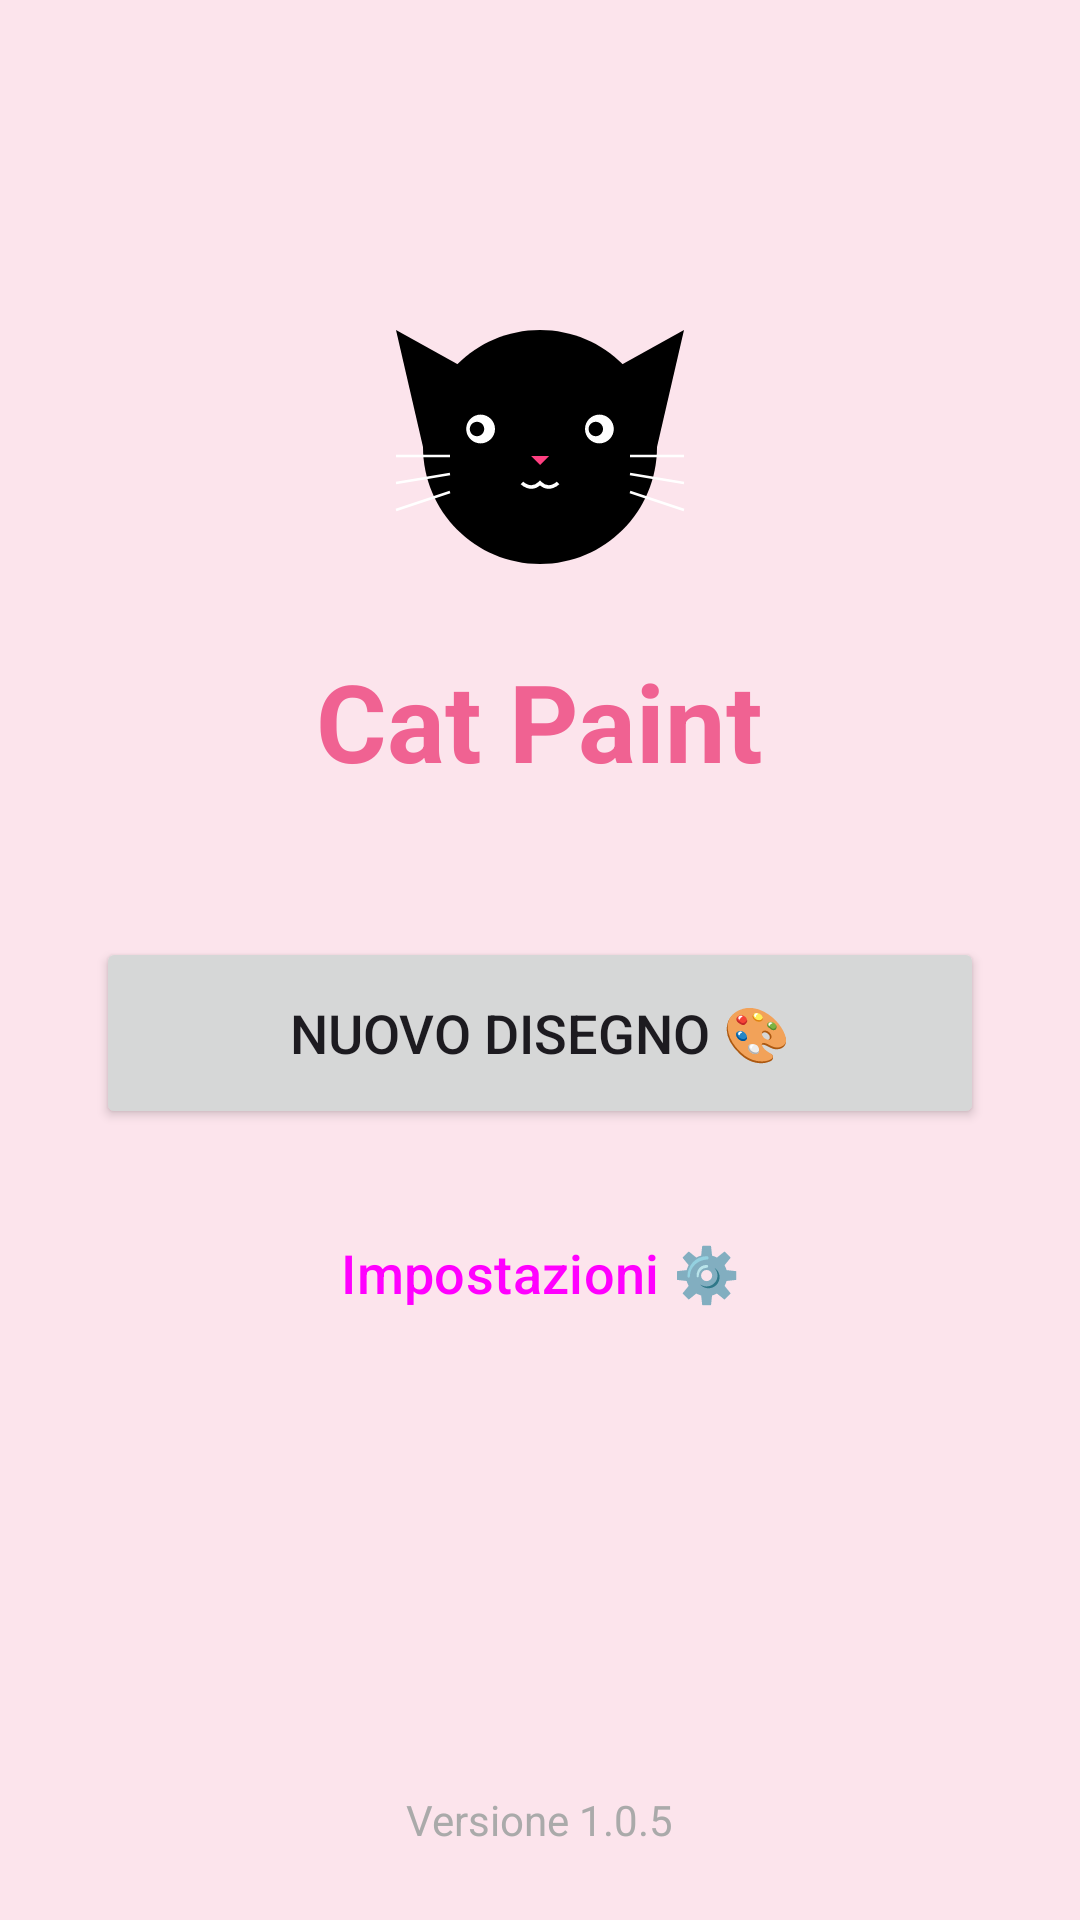

Reconstruct the res/layout file that produces this screen, plus the resources it refers to.
<!-- AndroidManifest.xml: application theme Theme.CatPaint -->
<!-- res/layout/fragment_menu.xml -->
<?xml version="1.0" encoding="utf-8"?>
<androidx.constraintlayout.widget.ConstraintLayout xmlns:android="http://schemas.android.com/apk/res/android"
    xmlns:app="http://schemas.android.com/apk/res-auto"
    xmlns:tools="http://schemas.android.com/tools"
    android:layout_width="match_parent"
    android:layout_height="match_parent"
    android:background="#FCE4EC"
    tools:context=".MenuFragment">

    <ImageView
        android:id="@+id/img_logo"
        android:layout_width="120dp"
        android:layout_height="120dp"
        android:layout_marginTop="80dp"
        android:src="@drawable/ic_cat_decoration"
        app:layout_constraintEnd_toEndOf="parent"
        app:layout_constraintStart_toStartOf="parent"
        app:layout_constraintTop_toTopOf="parent"
        android:contentDescription="Cat Paint Logo" />

    <TextView
        android:id="@+id/tv_app_name"
        android:layout_width="wrap_content"
        android:layout_height="wrap_content"
        android:layout_marginTop="16dp"
        android:text="Cat Paint"
        android:textColor="#F06292"
        android:textSize="36sp"
        android:textStyle="bold"
        app:layout_constraintEnd_toEndOf="parent"
        app:layout_constraintStart_toStartOf="parent"
        app:layout_constraintTop_toBottomOf="@+id/img_logo" />

    <LinearLayout
        android:layout_width="0dp"
        android:layout_height="wrap_content"
        android:layout_marginStart="32dp"
        android:layout_marginEnd="32dp"
        android:layout_marginTop="48dp"
        android:orientation="vertical"
        app:layout_constraintEnd_toEndOf="parent"
        app:layout_constraintStart_toStartOf="parent"
        app:layout_constraintTop_toBottomOf="@+id/tv_app_name">

        <Button
            android:id="@+id/btn_start_drawing"
            android:layout_width="match_parent"
            android:layout_height="64dp"
            android:text="Nuovo Disegno 🎨"
            android:textSize="18sp"
            app:cornerRadius="16dp" />

        <Button
            android:id="@+id/btn_open_settings"
            style="?attr/materialButtonOutlinedStyle"
            android:layout_width="match_parent"
            android:layout_height="64dp"
            android:layout_marginTop="16dp"
            android:text="Impostazioni ⚙️"
            android:textSize="18sp"
            app:cornerRadius="16dp" />

    </LinearLayout>

    <TextView
        android:layout_width="wrap_content"
        android:layout_height="wrap_content"
        android:layout_marginBottom="24dp"
        android:text="@string/app_version_display"
        android:textColor="@android:color/darker_gray"
        app:layout_constraintBottom_toBottomOf="parent"
        app:layout_constraintEnd_toEndOf="parent"
        app:layout_constraintStart_toStartOf="parent" />

</androidx.constraintlayout.widget.ConstraintLayout>
<!-- resources referenced by this layout -->
<resources>
  <!-- drawable ic_cat_decoration (drawable) -->
  <vector xmlns:android="http://schemas.android.com/apk/res/android"
      android:width="200dp"
      android:height="200dp"
      android:viewportWidth="200"
      android:viewportHeight="200">
      
      <path
          android:fillColor="#FF000000"
          android:pathData="M100,50c-35.9,0 -65,29.1 -65,65s29.1,65 65,65s65,-29.1 65,-65S135.9,50 100,50z"/>
      
      <path
          android:fillColor="#FF000000"
          android:pathData="M35,115l-15,-65l45,25z"/>
      
      <path
          android:fillColor="#FF000000"
          android:pathData="M165,115l15,-65l-45,25z"/>
      
      <path
          android:fillColor="#FFFFFFFF"
          android:pathData="M75,105c0,4.4 -3.6,8 -8,8s-8,-3.6 -8,-8s3.6,-8 8,-8S75,100.6 75,105z"/>
      
      <path
          android:fillColor="#FFFFFFFF"
          android:pathData="M141,105c0,4.4 -3.6,8 -8,8s-8,-3.6 -8,-8s3.6,-8 8,-8S141,100.6 141,105z"/>
      
      <path
          android:fillColor="#FF000000"
          android:pathData="M69,105c0,2.2 -1.8,4 -4,4s-4,-1.8 -4,-4s1.8,-4 4,-4S69,102.8 69,105z"/>
      
      <path
          android:fillColor="#FF000000"
          android:pathData="M135,105c0,2.2 -1.8,4 -4,4s-4,-1.8 -4,-4s1.8,-4 4,-4S135,102.8 135,105z"/>
      
      <path
          android:fillColor="#FFFF4081"
          android:pathData="M100,125l-5,-5h10z"/>
      
      <path
          android:strokeColor="#FFFFFFFF"
          android:strokeWidth="2"
          android:pathData="M90,135c0,0 5,5 10,0c5,5 10,0 10,0"/>
      
      <path
          android:strokeColor="#FFFFFFFF"
          android:strokeWidth="1.5"
          android:pathData="M50,120l-30,0M50,130l-30,5M50,140l-30,10"/>
      
      <path
          android:strokeColor="#FFFFFFFF"
          android:strokeWidth="1.5"
          android:pathData="M150,120l30,0M150,130l30,5M150,140l30,10"/>
  </vector>
  <string name="app_version_display">Versione 1.0.5</string>
  <style name="Theme.CatPaint" parent="Base.Theme.CatPaint" />
  <style name="Base.Theme.CatPaint" parent="Theme.Material3.DayNight.NoActionBar">
          
          
      </style>
</resources>
